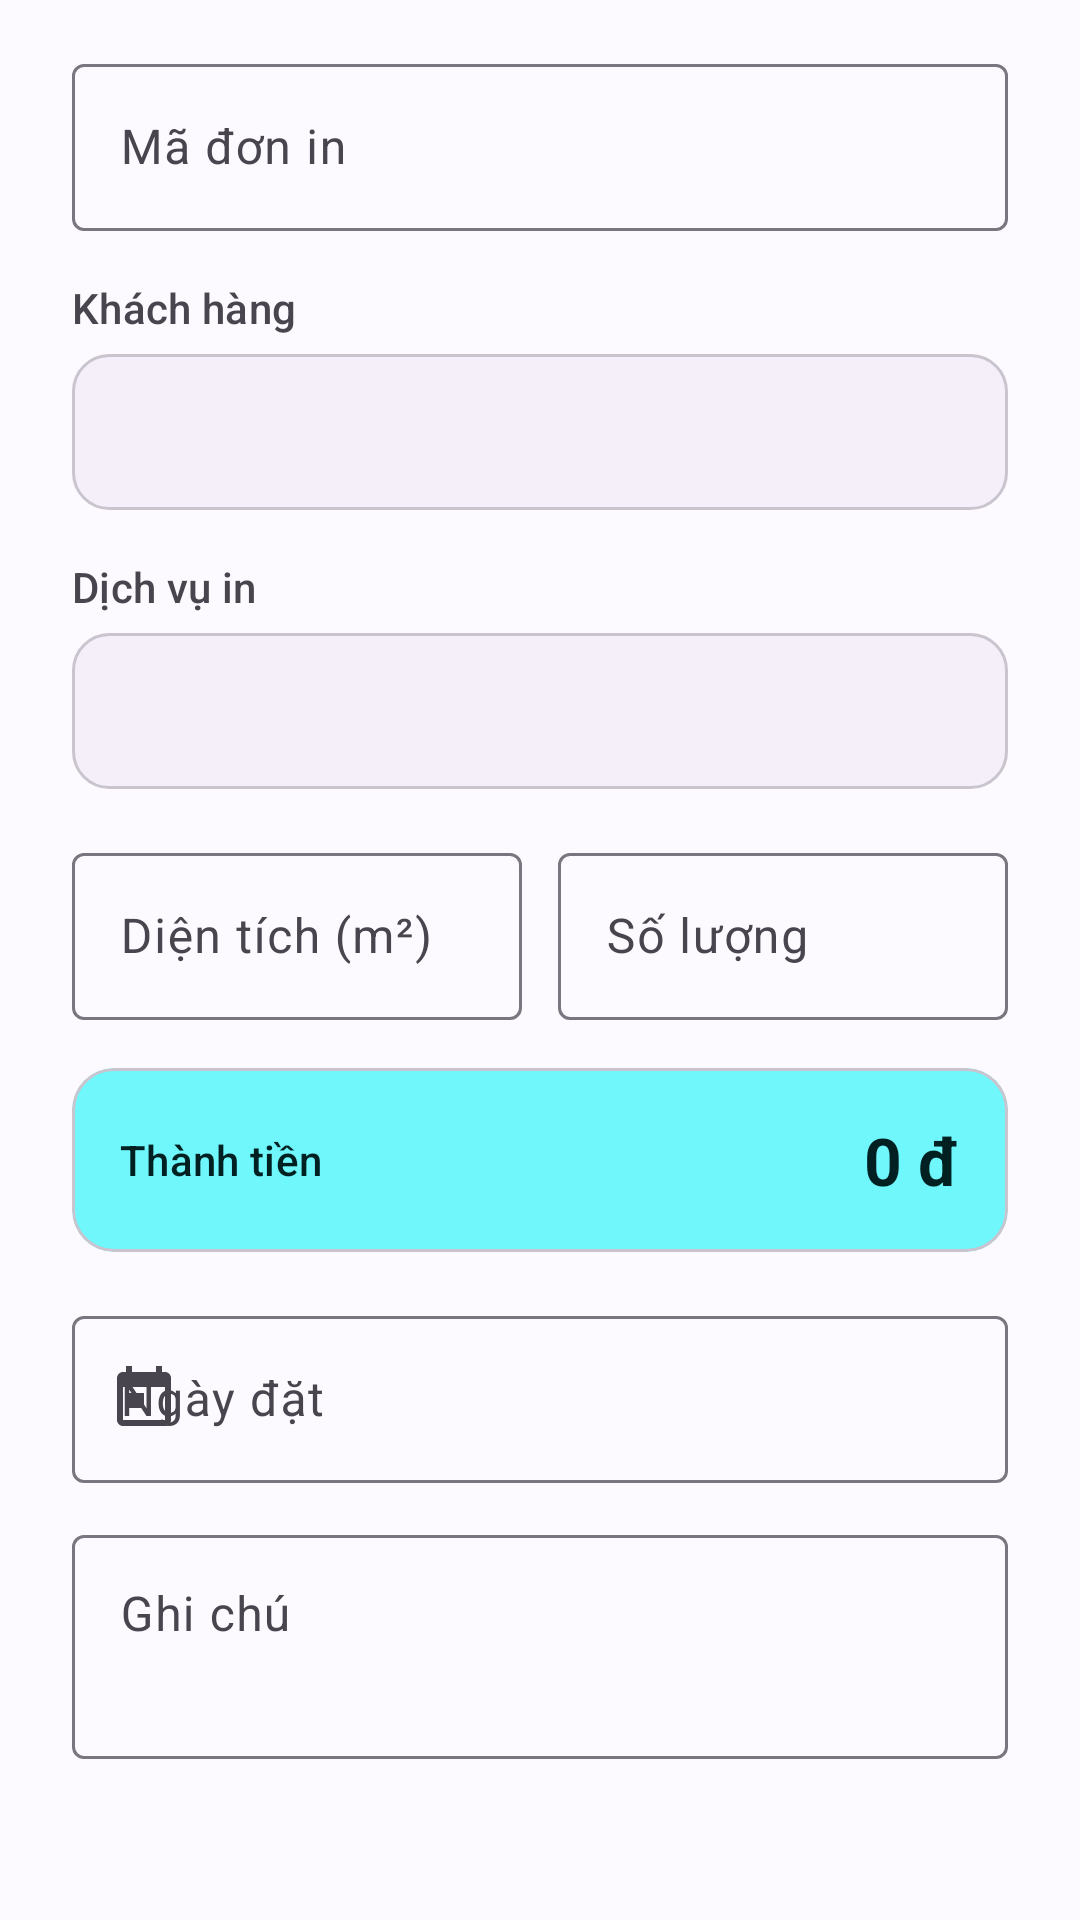

Layout XML and referenced resources for this Android screen:
<!-- AndroidManifest.xml: application theme Theme.PhotoManagement -->
<!-- res/layout/dialog_order.xml -->
<?xml version="1.0" encoding="utf-8"?>
<ScrollView xmlns:android="http://schemas.android.com/apk/res/android"
    xmlns:app="http://schemas.android.com/apk/res-auto"
    android:layout_width="match_parent"
    android:layout_height="wrap_content">

    <LinearLayout
        android:layout_width="match_parent"
        android:layout_height="wrap_content"
        android:orientation="vertical"
        android:paddingStart="24dp"
        android:paddingTop="16dp"
        android:paddingEnd="24dp"
        android:paddingBottom="4dp">

        <com.google.android.material.textfield.TextInputLayout
            style="@style/Widget.Material3.TextInputLayout.OutlinedBox"
            android:layout_width="match_parent"
            android:layout_height="wrap_content"
            android:hint="@string/label_order_code">

            <com.google.android.material.textfield.TextInputEditText
                android:id="@+id/edtOrderCode"
                android:layout_width="match_parent"
                android:layout_height="wrap_content"
                android:inputType="text" />
        </com.google.android.material.textfield.TextInputLayout>

        <TextView
            style="@style/TextAppearance.App.FieldLabel"
            android:layout_width="wrap_content"
            android:layout_height="wrap_content"
            android:layout_marginTop="16dp"
            android:text="@string/label_customer" />

        <Spinner
            android:id="@+id/spCustomer"
            android:layout_width="match_parent"
            android:layout_height="52dp"
            android:background="@drawable/bg_field"
            android:paddingHorizontal="14dp" />

        <TextView
            style="@style/TextAppearance.App.FieldLabel"
            android:layout_width="wrap_content"
            android:layout_height="wrap_content"
            android:layout_marginTop="16dp"
            android:text="@string/label_service" />

        <Spinner
            android:id="@+id/spService"
            android:layout_width="match_parent"
            android:layout_height="52dp"
            android:background="@drawable/bg_field"
            android:paddingHorizontal="14dp" />

        <LinearLayout
            android:layout_width="match_parent"
            android:layout_height="wrap_content"
            android:layout_marginTop="16dp"
            android:orientation="horizontal">

            <com.google.android.material.textfield.TextInputLayout
                style="@style/Widget.Material3.TextInputLayout.OutlinedBox"
                android:layout_width="0dp"
                android:layout_height="wrap_content"
                android:layout_weight="1"
                android:hint="@string/label_area">

                <com.google.android.material.textfield.TextInputEditText
                    android:id="@+id/edtArea"
                    android:layout_width="match_parent"
                    android:layout_height="wrap_content"
                    android:inputType="numberDecimal" />
            </com.google.android.material.textfield.TextInputLayout>

            <com.google.android.material.textfield.TextInputLayout
                style="@style/Widget.Material3.TextInputLayout.OutlinedBox"
                android:layout_width="0dp"
                android:layout_height="wrap_content"
                android:layout_marginStart="12dp"
                android:layout_weight="1"
                android:hint="@string/label_quantity">

                <com.google.android.material.textfield.TextInputEditText
                    android:id="@+id/edtQuantity"
                    android:layout_width="match_parent"
                    android:layout_height="wrap_content"
                    android:inputType="number" />
            </com.google.android.material.textfield.TextInputLayout>
        </LinearLayout>

        
        <com.google.android.material.card.MaterialCardView
            android:layout_width="match_parent"
            android:layout_height="wrap_content"
            android:layout_marginTop="16dp"
            app:cardBackgroundColor="?attr/colorTertiaryContainer"
            app:cardCornerRadius="14dp"
            app:cardElevation="0dp">

            <LinearLayout
                android:layout_width="match_parent"
                android:layout_height="wrap_content"
                android:gravity="center_vertical"
                android:orientation="horizontal"
                android:padding="16dp">

                <TextView
                    android:layout_width="0dp"
                    android:layout_height="wrap_content"
                    android:layout_weight="1"
                    android:text="@string/label_total_price"
                    android:textAppearance="?attr/textAppearanceTitleSmall"
                    android:textColor="?attr/colorOnTertiaryContainer" />

                <TextView
                    android:id="@+id/tvTotalPrice"
                    android:layout_width="wrap_content"
                    android:layout_height="wrap_content"
                    android:text="0 đ"
                    android:textAppearance="?attr/textAppearanceTitleLarge"
                    android:textColor="?attr/colorOnTertiaryContainer"
                    android:textStyle="bold" />
            </LinearLayout>
        </com.google.android.material.card.MaterialCardView>

        <com.google.android.material.textfield.TextInputLayout
            style="@style/Widget.Material3.TextInputLayout.OutlinedBox"
            android:layout_width="match_parent"
            android:layout_height="wrap_content"
            android:layout_marginTop="16dp"
            android:hint="@string/label_order_date"
            app:startIconDrawable="@drawable/ic_calendar">

            <com.google.android.material.textfield.TextInputEditText
                android:id="@+id/edtOrderDate"
                android:layout_width="match_parent"
                android:layout_height="wrap_content"
                android:clickable="true"
                android:cursorVisible="false"
                android:focusable="false"
                android:focusableInTouchMode="false"
                android:inputType="none" />
        </com.google.android.material.textfield.TextInputLayout>

        <com.google.android.material.textfield.TextInputLayout
            style="@style/Widget.Material3.TextInputLayout.OutlinedBox"
            android:layout_width="match_parent"
            android:layout_height="wrap_content"
            android:layout_marginTop="12dp"
            android:hint="@string/label_note">

            <com.google.android.material.textfield.TextInputEditText
                android:id="@+id/edtOrderNote"
                android:layout_width="match_parent"
                android:layout_height="wrap_content"
                android:gravity="top"
                android:inputType="textMultiLine|textCapSentences"
                android:minLines="2" />
        </com.google.android.material.textfield.TextInputLayout>
    </LinearLayout>
</ScrollView>
<!-- resources referenced by this layout -->
<resources>
  <!-- drawable bg_field (drawable) -->
  <?xml version="1.0" encoding="utf-8"?>
  <shape xmlns:android="http://schemas.android.com/apk/res/android"
      android:shape="rectangle">
      <solid android:color="@color/md_field_bg" />
      <corners android:radius="12dp" />
      <stroke
          android:width="1dp"
          android:color="@color/md_outline_variant" />
  </shape>
  <!-- drawable ic_calendar (drawable) -->
  <vector xmlns:android="http://schemas.android.com/apk/res/android"
      android:width="24dp"
      android:height="24dp"
      android:viewportWidth="24"
      android:viewportHeight="24"
      android:tint="?attr/colorOnSurfaceVariant">
      <path
          android:fillColor="@android:color/white"
          android:pathData="M19,3h-1V1h-2v2H8V1H6v2H5C3.89,3 3.01,3.9 3.01,5L3,19c0,1.1 0.89,2 2,2h14c1.1,0 2,-0.9 2,-2V5c0,-1.1 -0.9,-2 -2,-2zM19,19H5V8h14v11zM7,10h5v5H7z" />
  </vector>
  <string name="label_area">Diện tích (m²)</string>
  <string name="label_customer">Khách hàng</string>
  <string name="label_note">Ghi chú</string>
  <string name="label_order_code">Mã đơn in</string>
  <string name="label_order_date">Ngày đặt</string>
  <string name="label_quantity">Số lượng</string>
  <string name="label_service">Dịch vụ in</string>
  <string name="label_total_price">Thành tiền</string>
  <style name="TextAppearance.App.FieldLabel" parent="TextAppearance.Material3.LabelLarge">
          <item name="android:textColor">?attr/colorOnSurfaceVariant</item>
          <item name="android:layout_marginBottom">6dp</item>
      </style>
  <style name="Theme.PhotoManagement" parent="Base.Theme.PhotoManagement" />
  <color name="md_field_bg">#F5EFFA</color>
  <color name="md_outline_variant">#CAC4CF</color>
  <color name="md_primary">#7C3AED</color>
  <color name="md_on_primary">#FFFFFF</color>
  <color name="md_primary_container">#EADDFF</color>
  <color name="md_on_primary_container">#25005A</color>
  <color name="md_secondary">#635B70</color>
  <color name="md_on_secondary">#FFFFFF</color>
  <color name="md_secondary_container">#E9DEF8</color>
  <color name="md_on_secondary_container">#1E192B</color>
  <color name="md_tertiary">#00696D</color>
  <color name="md_on_tertiary">#FFFFFF</color>
  <color name="md_tertiary_container">#6FF7FC</color>
  <color name="md_on_tertiary_container">#002021</color>
  <color name="md_error">#BA1A1A</color>
  <color name="md_on_error">#FFFFFF</color>
  <color name="md_error_container">#FFDAD6</color>
  <color name="md_on_error_container">#410002</color>
  <color name="md_background">#FCFAFF</color>
  <color name="md_on_background">#1C1B1F</color>
  <color name="md_surface">#FCFAFF</color>
  <color name="md_on_surface">#1C1B1F</color>
  <color name="md_surface_variant">#E7E0EB</color>
  <color name="md_on_surface_variant">#49454E</color>
  <color name="md_outline">#7A757F</color>
</resources>
